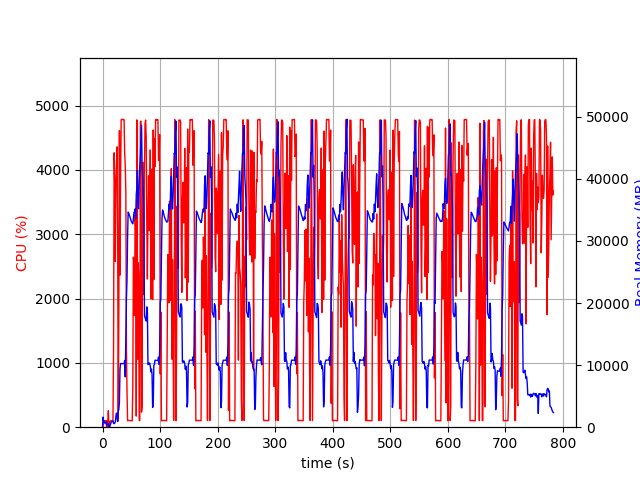

Data behind this chart, as committed beside it:
elapsed_time, nproc, cpu, mem_real, mem_virtual
4.601478576660156e-05, 1, 0.0, 6.051, 2659
1.006, 16, 29.8, 1624, 7029
2.016, 4, 104.2, 795.1, 2492
3.024, 5, 99.2, 853.5, 2985
4.032, 3, 101.3, 637.5, 2013
5.038, 3, 99.2, 739.8, 2109
6.046, 3, 99.3, 866.8, 2221
7.053, 4, 3.0, 408.7, 1966
8.059, 3, 100.3, 381.8, 1675
9.066, 3, 2.0, 331.3, 1617
10.07, 4, 255.2, 609.1, 2302
11.08, 3, 3.0, 309.1, 1624
12.09, 2, 1.0, 14.58, 43.23
13.1, 1, 86.2, 280.9, 1253
14.11, 1, 99.3, 552.9, 1893
15.11, 1, 100.3, 808.9, 3179
16.12, 1, 100.1, 923.8, 2667
17.13, 1, 100.3, 923.8, 2667
18.14, 1, 100.2, 1007, 3252
19.14, 1, 1277, 636.9, 6709
20.17, 1, 4266, 566.4, 6729
21.18, 1, 3756, 640.5, 6761
22.2, 1, 2576, 873.7, 7421
23.22, 1, 3795, 1772, 7421
24.24, 1, 4107, 2260, 7421
25.26, 1, 4359, 1494, 7421
26.27, 1, 3027, 905, 8445
27.28, 1, 99.3, 2637, 9479
28.29, 1, 1777, 2819, 9481
29.31, 1, 4610, 4058, 11273
30.32, 1, 2364, 9351, 19989
31.34, 1, 3829, 10247, 19989
32.36, 1, 4780, 10243, 19989
33.37, 1, 4784, 10243, 19989
34.39, 1, 4782, 10241, 19989
35.41, 1, 4788, 10241, 19989
36.43, 1, 4782, 10241, 19989
37.44, 1, 4780, 10241, 19989
38.46, 1, 4250, 10748, 19989
39.47, 1, 4076, 8104, 20269
40.49, 1, 3645, 14367, 35108
41.5, 1, 1225, 20745, 35108
42.51, 1, 566.1, 23722, 55588
43.51, 1, 100.4, 30752, 55588
44.52, 1, 104.2, 34654, 55588
45.53, 1, 103.2, 34467, 55588
46.53, 1, 103.3, 34206, 55588
47.54, 1, 104.3, 33907, 55588
48.55, 1, 102.3, 33572, 55588
49.56, 1, 102.2, 33281, 55588
50.56, 1, 101.4, 33067, 55588
51.57, 1, 100.3, 32872, 55588
52.58, 1, 617.7, 32759, 55588
53.59, 1, 2644, 33471, 55588
54.6, 1, 2545, 34604, 55588
55.61, 1, 1737, 34619, 55588
56.62, 1, 3302, 35156, 55588
57.62, 1, 3066, 33618, 55588
58.63, 1, 173.4, 37551, 80164
59.65, 1, 4778, 38480, 80164
... 714 more rows
